Dataset: RockPaperScissorsMachineLearning (GitHub, ThomasStuart/RockPaperScissorsMachineLearning). Classes: paper, rock, scissors.

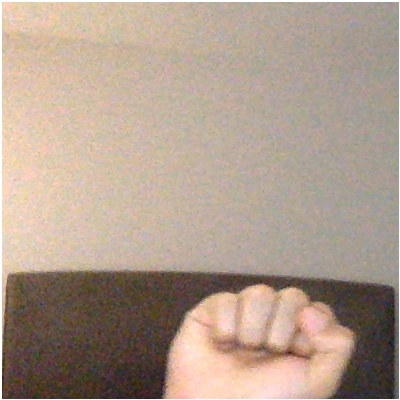
Label: rock

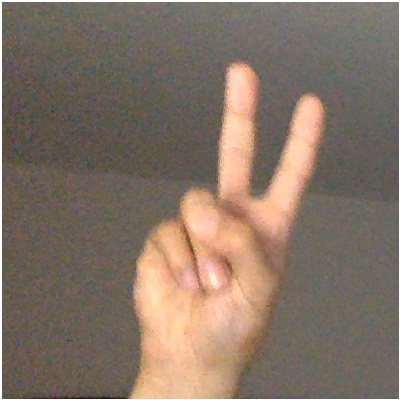
Label: scissors

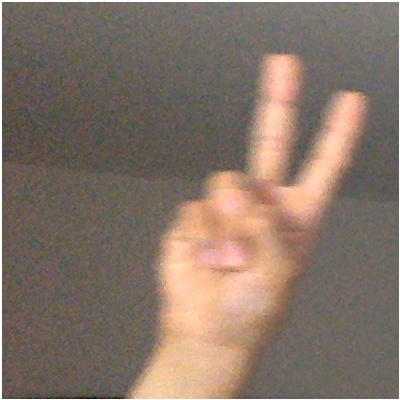
Label: scissors

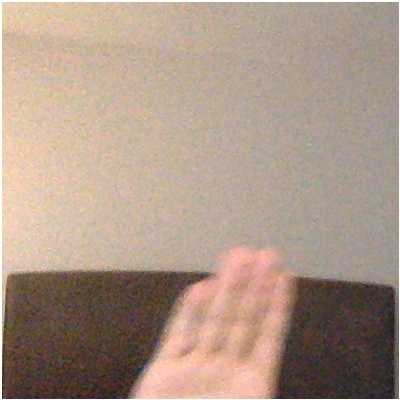
Label: paper

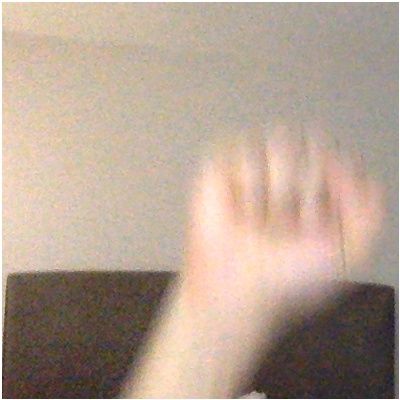
Label: rock

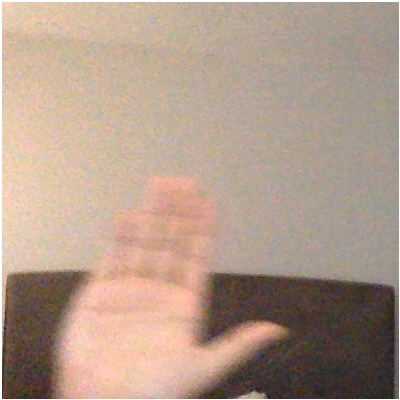
Label: paper
